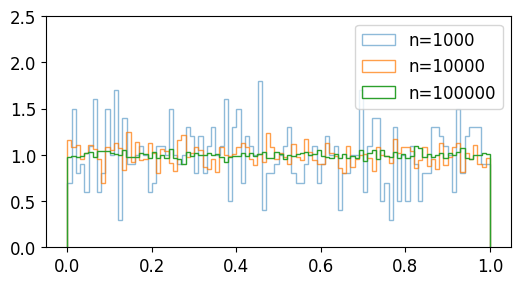

Write the Python code that produced this figure.
import numpy as np
import matplotlib.pyplot as plt

np.random.seed(0)

plt.style.use('default')
plt.rcParams['figure.figsize'] = (6, 3)
plt.rcParams['font.size'] = 12

a = np.random.rand(1000)
b = np.random.rand(10000)
c = np.random.rand(100000)

print(a)

# plt.hist(a, bins=100, density=True, alpha=0.2, label='n=1000')
# plt.hist(b, bins=100, density=True, alpha=0.3, label='n=10000')
# plt.hist(c, bins=100, density=True, alpha=0.4, label='n=100000')

# plt.hist(a, bins=100, density=True, alpha=0.5, label='n=1000')
# plt.hist(b, bins=100, density=True, alpha=0.75, label='n=10000')
# plt.hist(c, bins=100, density=True, alpha=1.0, label='n=100000')

# plt.hist(a, bins=500, density=True, alpha=0.5, histtype='step', label='n=1000')
# plt.hist(b, bins=500, density=True, alpha=0.75, histtype='step', label='n=10000')
# plt.hist(c, bins=500, density=True, alpha=1.0, histtype='step', label='n=100000')

# plt.hist(a, density=True, alpha=0.5, histtype='step', label='n=1000')
# plt.hist(b, density=True, alpha=0.75, histtype='step', label='n=10000')
# plt.hist(c, density=True, alpha=1.0, histtype='step', label='n=100000')

plt.hist(a, bins=100, density=True, alpha=0.5, histtype='step', label='n=1000')
plt.hist(b, bins=100, density=True, alpha=0.75, histtype='step', label='n=10000')
plt.hist(c, bins=100, density=True, alpha=1.0, histtype='step', label='n=100000')

# plt.ylim(0, 3.5)
plt.ylim(0, 2.5)
plt.legend()
plt.show()